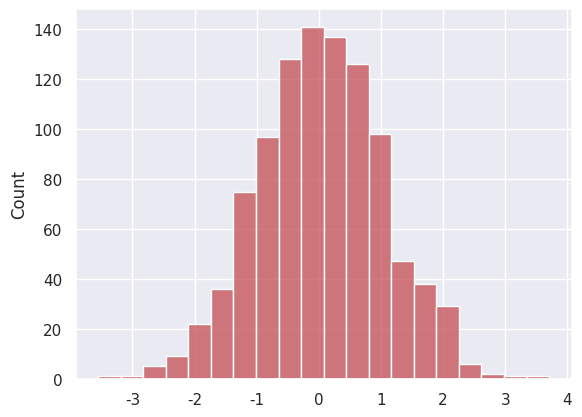

Python code for this plot:
#Standard

import numpy as np

import pandas as pd

from numpy.random import randn

from pandas import Series, DataFrame

#Stats

from scipy import stats

#Matplotlib

import matplotlib as mpl

import matplotlib.pyplot as plt

#Seaborn

import seaborn as sns

#Draw

sns.set() #設定繪圖改為seaborn繪製

s = Series(randn(1000))

sns.histplot(s, color='r', bins=20, edgecolor="#FFFFFF",linewidth=1) #color:制定bar的顏色；bins:制定有多少組數據；edgecolor:bar的邊框顏色；linewidth:bar邊框大小

plt.show() #繪圖